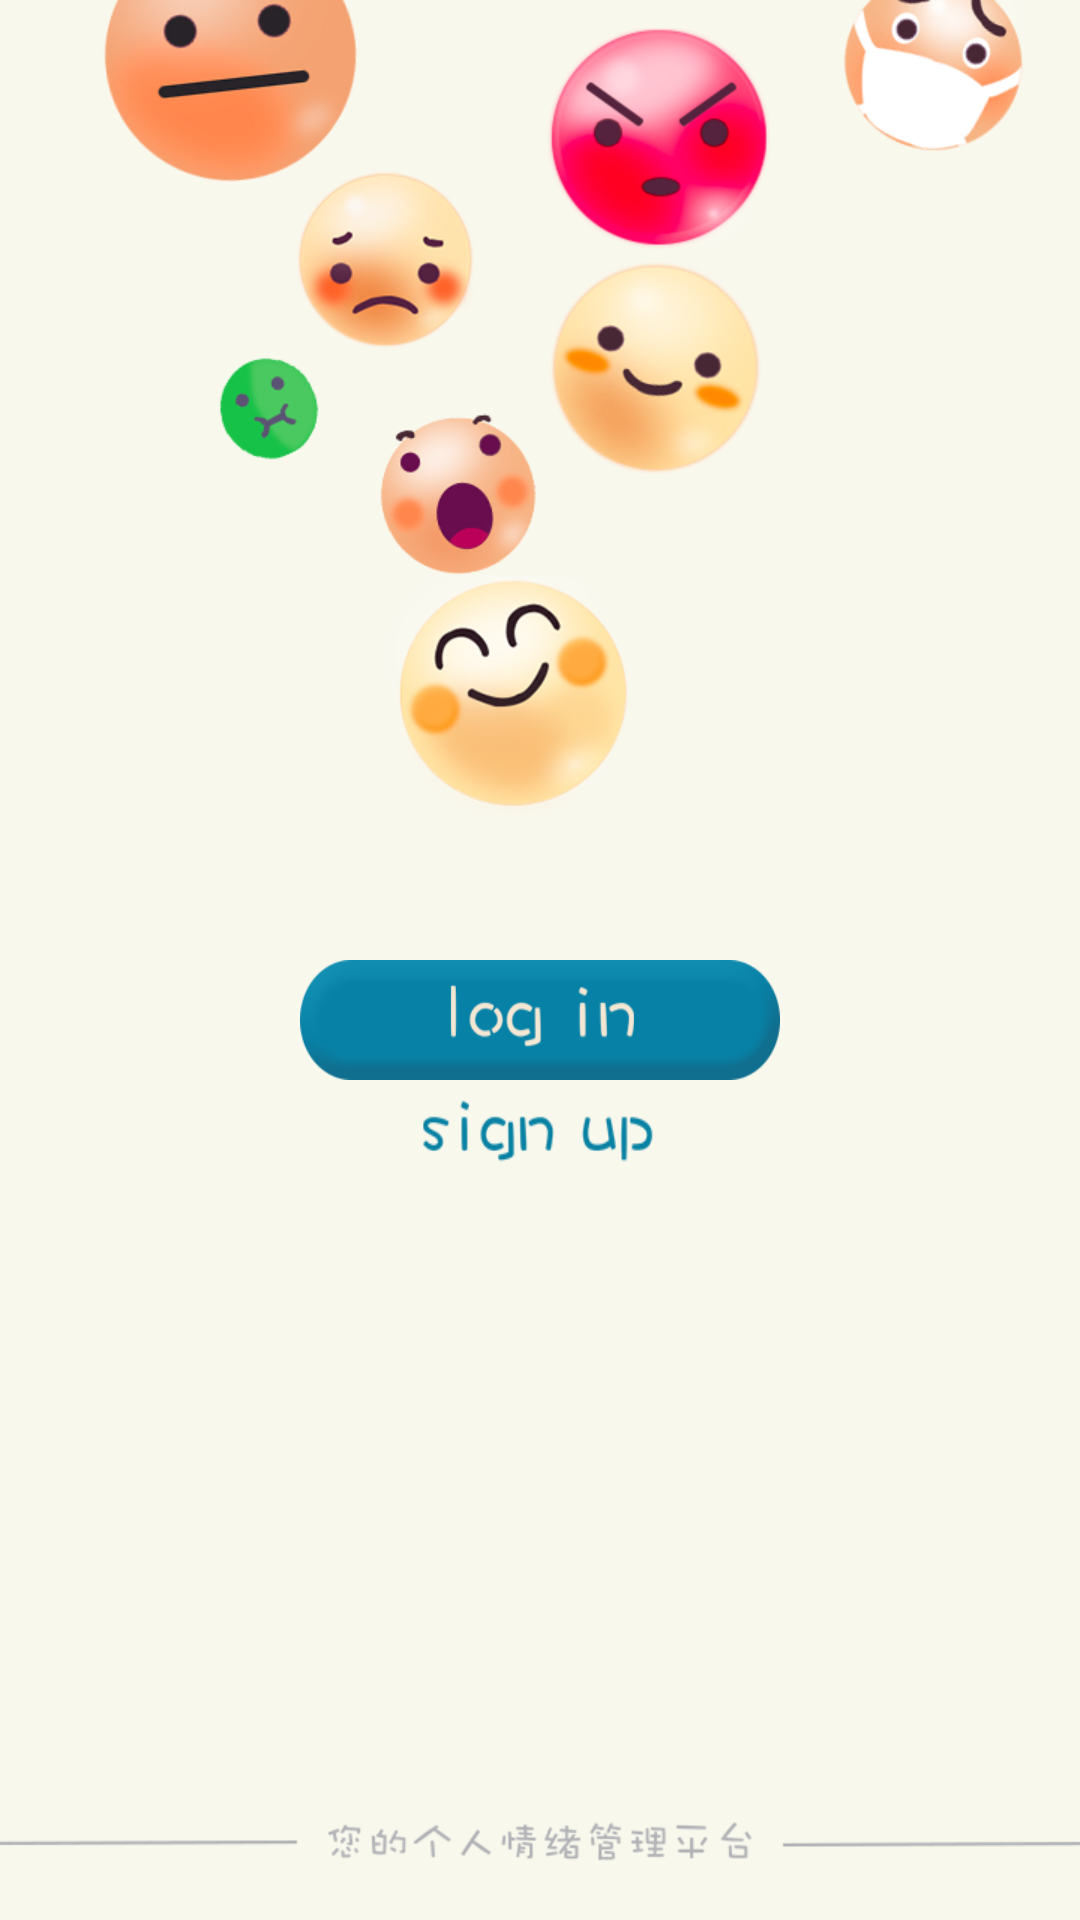

Android layout source for this screen:
<!-- AndroidManifest.xml: application theme AppTheme -->
<!-- res/layout/signin_activity.xml -->
<?xml version="1.0" encoding="utf-8"?>
<RelativeLayout xmlns:android="http://schemas.android.com/apk/res/android"
    android:orientation="vertical" android:layout_width="match_parent"
    android:layout_height="match_parent"
    android:background="#f9f8ed">

    <ImageView
        android:id="@+id/signin_back_image"
        android:layout_width="wrap_content"
        android:layout_height="320dp"
        android:scaleType="fitStart"
        android:src="@drawable/sign_in_background"
        android:layout_alignParentTop="true"/>

    <LinearLayout
        android:id="@+id/signin_first_layout"
        android:layout_width="match_parent"
        android:layout_height="wrap_content"
        android:layout_below="@id/signin_back_image"
        android:background="#f9f8ed">

        <Button
            android:id="@+id/sign_in_button"
            android:layout_width="0dp"
            android:layout_height="40dp"
            android:layout_marginStart="100dp"
            android:layout_marginEnd="100dp"
            android:layout_weight="1"
            android:background="@drawable/sign_in_button"/>

    </LinearLayout>

    <LinearLayout
        android:layout_width="match_parent"
        android:layout_height="wrap_content"
        android:layout_below="@id/signin_first_layout"
        android:background="#f9f8ed">

        <Button
            android:id="@+id/sign_out_button"
            android:layout_width="0dp"
            android:layout_height="40dp"
            android:layout_marginStart="100dp"
            android:layout_marginEnd="100dp"
            android:layout_weight="1"
            android:background="@drawable/sign_out_button"/>

    </LinearLayout>

    <ImageView
        android:layout_width="match_parent"
        android:layout_height="wrap_content"
        android:src="@drawable/sign_in_bottom_text"
        android:layout_alignParentBottom="true"/>


</RelativeLayout>
<!-- resources referenced by this layout -->
<resources>
  <!-- drawable sign_in_background: png bitmap (drawable, 152754 bytes) -->
  <!-- drawable sign_in_bottom_text: png bitmap (drawable, 10417 bytes) -->
  <!-- drawable sign_in_button: png bitmap (drawable, 10237 bytes) -->
  <!-- drawable sign_out_button: png bitmap (drawable, 6761 bytes) -->
  <style name="AppTheme" parent="Theme.AppCompat.Light.NoActionBar">
          
          <item name="colorPrimary">@color/colorPrimary</item>
          <item name="colorPrimaryDark">@color/colorPrimaryDark</item>
          <item name="colorAccent">@color/colorAccent</item>
      </style>
  <color name="colorPrimary">#0d88A7</color>
  <color name="colorPrimaryDark">#0d88A7</color>
  <color name="colorAccent">#FF4081</color>
</resources>
